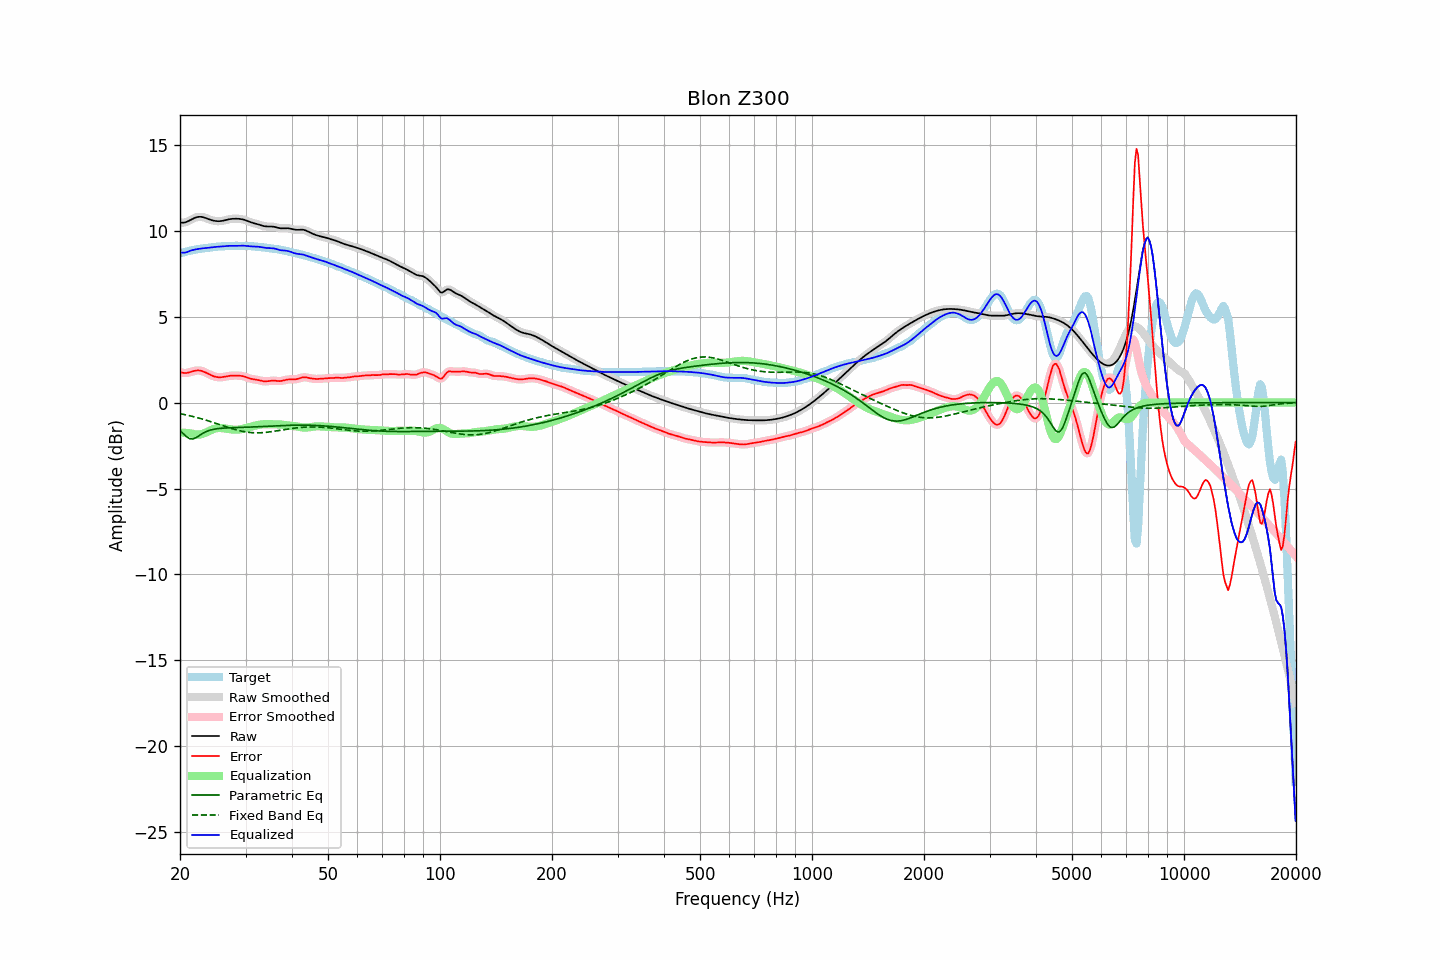

The table this chart was drawn from, first rows:
frequency, raw, error, smoothed, error_smoothed, equalization, parametric_eq, fixed_band_eq, equalized_raw, equalized_smoothed, target
20.00, 10.48, 1.79, 10.48, 1.79, -1.74, -1.62, -0.64, 8.74, 8.74, 8.69
20.20, 10.47, 1.76, 10.47, 1.75, -1.74, -1.71, -0.66, 8.73, 8.72, 8.71
20.40, 10.47, 1.73, 10.47, 1.73, -1.75, -1.81, -0.68, 8.72, 8.72, 8.74
20.61, 10.48, 1.72, 10.48, 1.72, -1.76, -1.90, -0.70, 8.72, 8.73, 8.76
20.81, 10.51, 1.72, 10.51, 1.72, -1.77, -1.98, -0.72, 8.75, 8.75, 8.79
21.02, 10.55, 1.74, 10.55, 1.74, -1.77, -2.04, -0.74, 8.78, 8.78, 8.81
21.23, 10.60, 1.77, 10.60, 1.77, -1.78, -2.10, -0.76, 8.82, 8.82, 8.83
21.44, 10.65, 1.80, 10.65, 1.80, -1.79, -2.11, -0.79, 8.86, 8.86, 8.85
21.66, 10.70, 1.82, 10.70, 1.82, -1.82, -2.12, -0.81, 8.88, 8.88, 8.87
21.87, 10.74, 1.85, 10.74, 1.85, -1.84, -2.08, -0.83, 8.90, 8.90, 8.89
22.09, 10.78, 1.87, 10.78, 1.87, -1.86, -2.04, -0.86, 8.92, 8.92, 8.91
22.31, 10.80, 1.87, 10.80, 1.87, -1.86, -1.98, -0.88, 8.94, 8.94, 8.93
22.54, 10.81, 1.87, 10.81, 1.87, -1.86, -1.92, -0.91, 8.95, 8.95, 8.94
22.76, 10.81, 1.85, 10.81, 1.85, -1.84, -1.86, -0.93, 8.96, 8.96, 8.96
22.99, 10.80, 1.83, 10.79, 1.83, -1.82, -1.80, -0.96, 8.98, 8.98, 8.97
23.22, 10.77, 1.79, 10.77, 1.79, -1.79, -1.75, -0.99, 8.98, 8.98, 8.98
23.45, 10.74, 1.75, 10.74, 1.75, -1.75, -1.70, -1.02, 8.99, 8.99, 8.99
23.69, 10.70, 1.70, 10.70, 1.70, -1.70, -1.66, -1.05, 9.00, 9.00, 9.00
23.92, 10.67, 1.65, 10.67, 1.65, -1.66, -1.62, -1.07, 9.01, 9.01, 9.02
24.16, 10.64, 1.61, 10.64, 1.61, -1.61, -1.60, -1.10, 9.02, 9.02, 9.03
24.40, 10.61, 1.57, 10.61, 1.57, -1.57, -1.57, -1.13, 9.04, 9.04, 9.04
24.65, 10.58, 1.53, 10.58, 1.53, -1.54, -1.55, -1.17, 9.05, 9.05, 9.05
24.89, 10.57, 1.50, 10.57, 1.50, -1.51, -1.53, -1.20, 9.06, 9.06, 9.06
25.14, 10.56, 1.49, 10.56, 1.48, -1.49, -1.52, -1.23, 9.07, 9.07, 9.07
25.39, 10.55, 1.47, 10.55, 1.47, -1.48, -1.51, -1.26, 9.07, 9.07, 9.08
25.65, 10.56, 1.47, 10.56, 1.47, -1.48, -1.50, -1.29, 9.08, 9.08, 9.09
25.91, 10.57, 1.48, 10.57, 1.48, -1.48, -1.49, -1.32, 9.09, 9.09, 9.09
26.16, 10.59, 1.49, 10.59, 1.49, -1.49, -1.49, -1.35, 9.09, 9.09, 9.10
26.43, 10.61, 1.51, 10.61, 1.51, -1.51, -1.48, -1.38, 9.10, 9.10, 9.10
26.69, 10.63, 1.53, 10.63, 1.53, -1.52, -1.47, -1.42, 9.11, 9.11, 9.11
26.96, 10.66, 1.54, 10.66, 1.54, -1.54, -1.47, -1.45, 9.12, 9.12, 9.11
27.23, 10.67, 1.56, 10.67, 1.56, -1.55, -1.47, -1.48, 9.12, 9.12, 9.12
27.50, 10.69, 1.57, 10.69, 1.57, -1.56, -1.46, -1.50, 9.12, 9.12, 9.12
27.77, 10.70, 1.57, 10.70, 1.57, -1.57, -1.46, -1.53, 9.12, 9.12, 9.12
28.05, 10.70, 1.57, 10.70, 1.57, -1.58, -1.46, -1.56, 9.12, 9.12, 9.13
28.33, 10.70, 1.57, 10.70, 1.57, -1.58, -1.45, -1.59, 9.12, 9.12, 9.13
28.62, 10.70, 1.57, 10.70, 1.57, -1.57, -1.45, -1.61, 9.12, 9.12, 9.12
28.90, 10.69, 1.57, 10.69, 1.57, -1.56, -1.45, -1.63, 9.13, 9.13, 9.12
29.19, 10.68, 1.56, 10.68, 1.56, -1.55, -1.44, -1.65, 9.13, 9.13, 9.12
29.48, 10.66, 1.54, 10.66, 1.54, -1.53, -1.44, -1.67, 9.13, 9.13, 9.12
29.78, 10.63, 1.52, 10.63, 1.52, -1.51, -1.44, -1.69, 9.13, 9.13, 9.12
30.08, 10.60, 1.49, 10.60, 1.49, -1.48, -1.43, -1.71, 9.12, 9.12, 9.12
30.38, 10.57, 1.45, 10.57, 1.45, -1.46, -1.43, -1.72, 9.11, 9.11, 9.12
30.68, 10.53, 1.42, 10.53, 1.42, -1.43, -1.43, -1.73, 9.10, 9.10, 9.11
30.99, 10.49, 1.39, 10.49, 1.39, -1.40, -1.42, -1.74, 9.09, 9.09, 9.10
31.30, 10.46, 1.37, 10.46, 1.37, -1.38, -1.42, -1.75, 9.09, 9.09, 9.09
31.61, 10.44, 1.35, 10.44, 1.35, -1.35, -1.41, -1.76, 9.08, 9.08, 9.08
31.93, 10.41, 1.34, 10.41, 1.34, -1.33, -1.41, -1.76, 9.08, 9.08, 9.07
32.24, 10.39, 1.32, 10.39, 1.32, -1.31, -1.40, -1.76, 9.08, 9.08, 9.06
32.57, 10.36, 1.30, 10.36, 1.30, -1.29, -1.40, -1.76, 9.07, 9.07, 9.06
32.89, 10.33, 1.28, 10.33, 1.28, -1.28, -1.40, -1.76, 9.05, 9.05, 9.05
33.22, 10.30, 1.26, 10.30, 1.26, -1.26, -1.39, -1.75, 9.03, 9.03, 9.04
33.55, 10.27, 1.24, 10.27, 1.24, -1.26, -1.39, -1.74, 9.02, 9.02, 9.03
33.89, 10.26, 1.24, 10.26, 1.24, -1.25, -1.38, -1.74, 9.00, 9.00, 9.02
34.23, 10.25, 1.24, 10.25, 1.24, -1.25, -1.38, -1.73, 9.00, 9.00, 9.01
34.57, 10.25, 1.25, 10.25, 1.25, -1.25, -1.37, -1.72, 8.99, 8.99, 8.99
34.92, 10.25, 1.27, 10.25, 1.26, -1.26, -1.37, -1.70, 8.99, 8.99, 8.98
35.27, 10.24, 1.27, 10.24, 1.27, -1.26, -1.36, -1.69, 8.99, 8.99, 8.97
35.62, 10.24, 1.28, 10.24, 1.28, -1.26, -1.36, -1.68, 8.98, 8.98, 8.96
35.97, 10.22, 1.27, 10.22, 1.27, -1.26, -1.35, -1.66, 8.96, 8.96, 8.95
... 635 more rows
